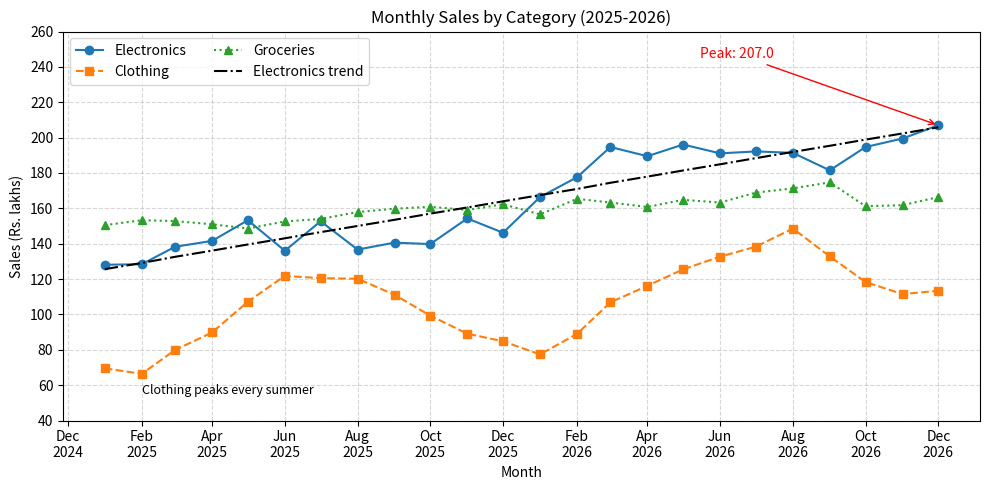
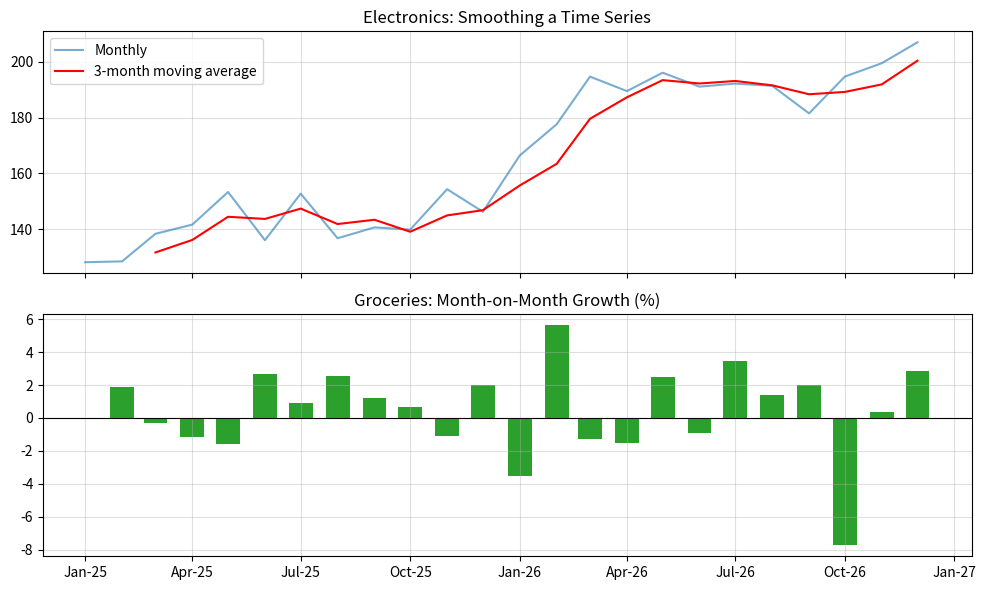

Reproduce these figures in Python, in order.
#Date:24.11.26
import numpy as np
import pandas as pd
import matplotlib.pyplot as plt
import matplotlib.dates as mdates

np.random.seed(1)
months = pd.date_range("2025-01-01", periods=24, freq="MS")
t = np.arange(24)
sales = pd.DataFrame({
"Electronics":120+4*t+15*np.sin(2*np.pi*t/12)+np.random.normal(0,5,24),
"Clothing":90+1.5*t+25*np.sin(2*np.pi*(t-3)/12)+np.random.normal(0,5,24),
"Groceries":150+0.8*t+np.random.normal(0,4,24)
},index=months).round(1)

print("Monthly Sales Trend Analysis using Line Plots")
print("="*46)
print(sales.head(6).to_string())
print("...")
print("\nYearly totals (Rs. lakhs):")
print(sales.groupby(sales.index.year).sum().round(1).to_string())

peak = sales["Electronics"].idxmax()
print(f"\nPeak Electronics month: {peak:%b %Y} ({sales['Electronics'].max()} lakhs)")
slope,intercept = np.polyfit(t,sales["Electronics"],1)
print(f"Electronics trend line: sales = {intercept:.2f} + {slope:.2f} * month_index")

rolling = sales["Electronics"].rolling(3).mean()
fig,ax = plt.subplots(figsize=(10,5))
styles = [("tab:blue","-","o"),("tab:orange","--","s"),("tab:green",":","^")]
for c,(color,line,marker) in zip(sales.columns,styles):
    ax.plot(months,sales[c],color=color,linestyle=line,marker=marker,label=c)
ax.plot(months,intercept+slope*t,"k-.",label="Electronics trend")
ax.set(title="Monthly Sales by Category (2025-2026)",xlabel="Month",ylabel="Sales (Rs. lakhs)")
ax.set_ylim(40,260)
ax.set_yticks(range(40,261,20))
ax.xaxis.set_major_locator(mdates.MonthLocator(interval=2))
ax.xaxis.set_major_formatter(mdates.DateFormatter("%b\n%Y"))
ax.grid(True,linestyle="--",alpha=.5)
ax.annotate(f"Peak: {sales['Electronics'].max()}",xy=(peak,sales["Electronics"].max()),
xytext=(peak-pd.Timedelta(days=200),245),arrowprops=dict(arrowstyle="->",color="red"),color="red")
ax.text(months[1],55,"Clothing peaks every summer",fontsize=9,style="italic")
ax.legend(loc="upper left",ncol=2)
plt.tight_layout()
plt.savefig("exp17_line.png",dpi=150)

fig,axes = plt.subplots(2,1,figsize=(10,6),sharex=True)
axes[0].plot(months,sales["Electronics"],label="Monthly",alpha=.6)
axes[0].plot(months,rolling,color="red",label="3-month moving average")
axes[0].set_title("Electronics: Smoothing a Time Series")
axes[0].legend()
axes[0].grid(alpha=.4)
growth = sales.pct_change()*100
axes[1].bar(months,growth["Groceries"],width=20,color="tab:green")
axes[1].axhline(0,color="black",linewidth=.8)
axes[1].set_title("Groceries: Month-on-Month Growth (%)")
axes[1].grid(alpha=.4)
axes[1].xaxis.set_major_formatter(mdates.DateFormatter("%b-%y"))
plt.tight_layout()
plt.savefig("exp17_timeseries.png",dpi=150)
plt.show()
print("\nSaved figures: exp17_line.png, exp17_timeseries.png")
